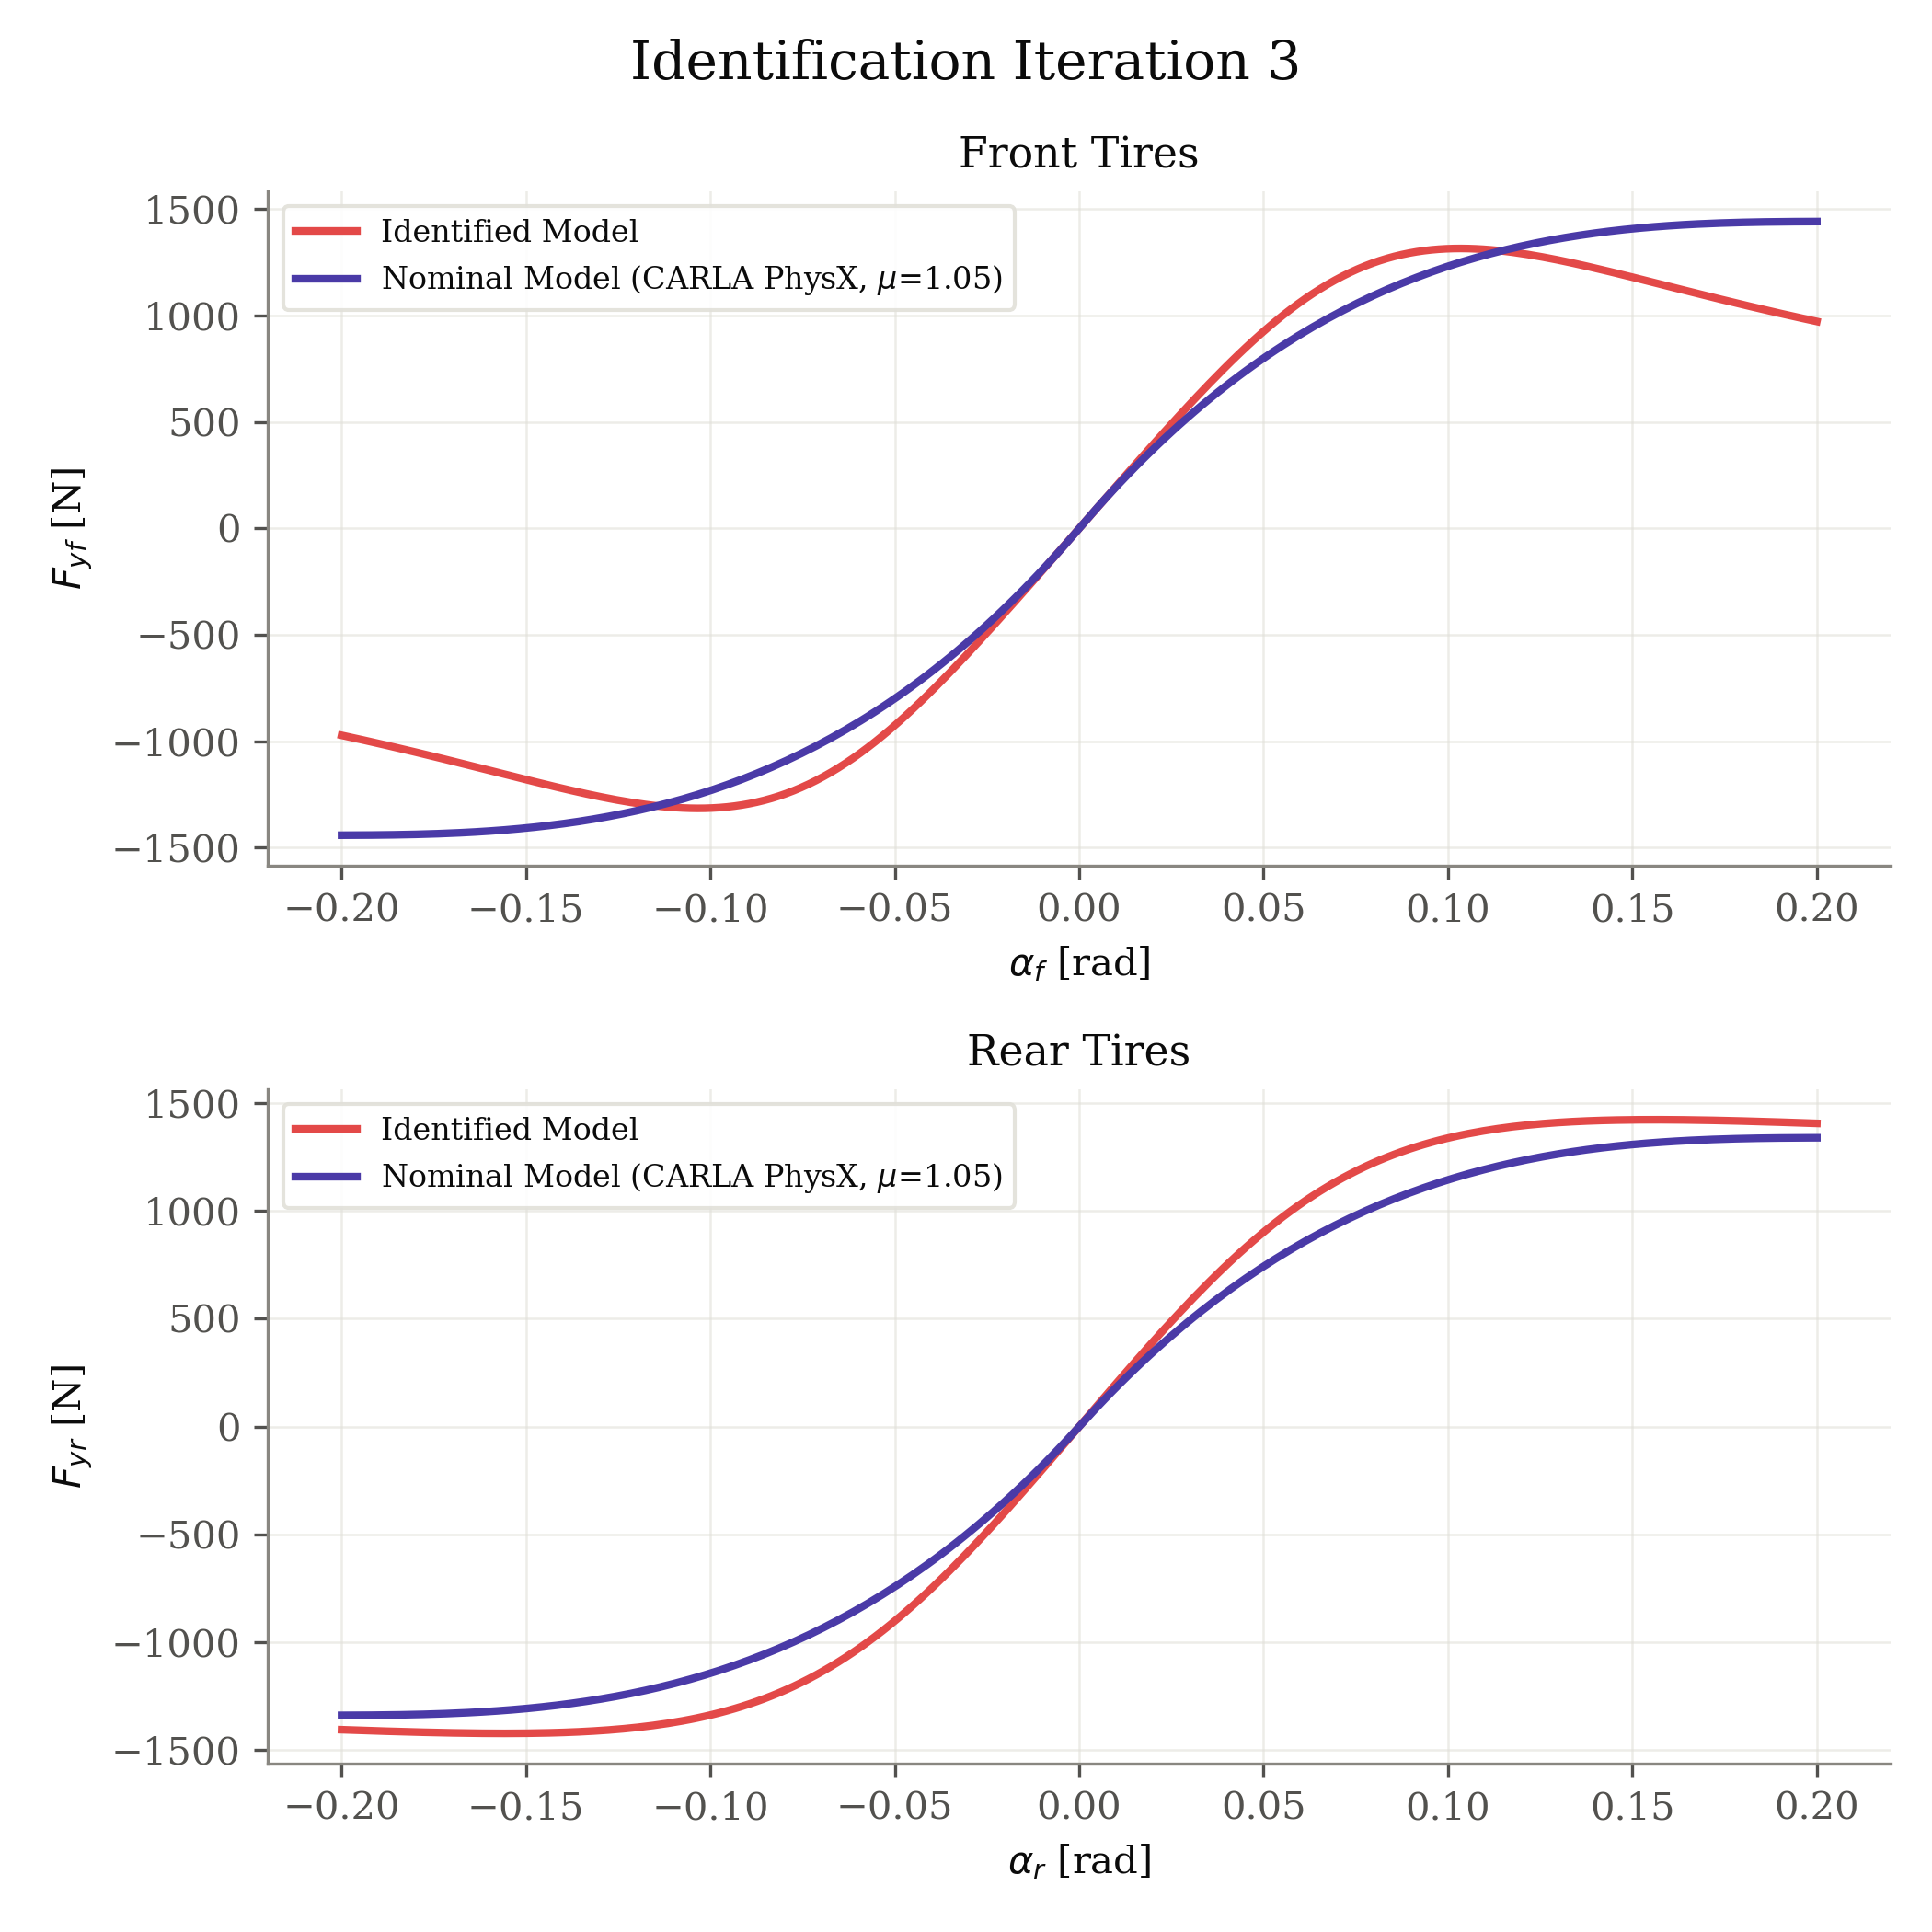

The data file committed next to this chart (first rows):
axle, fz_N, nominal_source, mu, B, C, D, E, alpha_rad, fy_identified_N, fy_nominal_N
front, 1373, carla_physx, 1.05, 8.014, 1.881, 0.958, -2.028, -0.2, -972.1, -1441
front, 1373, carla_physx, 1.05, 8.014, 1.881, 0.958, -2.028, -0.198, -979.7, -1441
front, 1373, carla_physx, 1.05, 8.014, 1.881, 0.958, -2.028, -0.196, -987.3, -1441
front, 1373, carla_physx, 1.05, 8.014, 1.881, 0.958, -2.028, -0.194, -995, -1441
front, 1373, carla_physx, 1.05, 8.014, 1.881, 0.958, -2.028, -0.192, -1003, -1441
front, 1373, carla_physx, 1.05, 8.014, 1.881, 0.958, -2.028, -0.1899, -1011, -1440
front, 1373, carla_physx, 1.05, 8.014, 1.881, 0.958, -2.028, -0.1879, -1019, -1440
front, 1373, carla_physx, 1.05, 8.014, 1.881, 0.958, -2.028, -0.1859, -1027, -1440
front, 1373, carla_physx, 1.05, 8.014, 1.881, 0.958, -2.028, -0.1839, -1035, -1439
front, 1373, carla_physx, 1.05, 8.014, 1.881, 0.958, -2.028, -0.1819, -1043, -1438
front, 1373, carla_physx, 1.05, 8.014, 1.881, 0.958, -2.028, -0.1799, -1051, -1437
front, 1373, carla_physx, 1.05, 8.014, 1.881, 0.958, -2.028, -0.1779, -1060, -1437
front, 1373, carla_physx, 1.05, 8.014, 1.881, 0.958, -2.028, -0.1759, -1068, -1436
front, 1373, carla_physx, 1.05, 8.014, 1.881, 0.958, -2.028, -0.1739, -1077, -1434
front, 1373, carla_physx, 1.05, 8.014, 1.881, 0.958, -2.028, -0.1719, -1085, -1433
front, 1373, carla_physx, 1.05, 8.014, 1.881, 0.958, -2.028, -0.1698, -1094, -1432
front, 1373, carla_physx, 1.05, 8.014, 1.881, 0.958, -2.028, -0.1678, -1103, -1430
front, 1373, carla_physx, 1.05, 8.014, 1.881, 0.958, -2.028, -0.1658, -1111, -1428
front, 1373, carla_physx, 1.05, 8.014, 1.881, 0.958, -2.028, -0.1638, -1120, -1426
front, 1373, carla_physx, 1.05, 8.014, 1.881, 0.958, -2.028, -0.1618, -1129, -1424
front, 1373, carla_physx, 1.05, 8.014, 1.881, 0.958, -2.028, -0.1598, -1137, -1422
front, 1373, carla_physx, 1.05, 8.014, 1.881, 0.958, -2.028, -0.1578, -1146, -1419
front, 1373, carla_physx, 1.05, 8.014, 1.881, 0.958, -2.028, -0.1558, -1155, -1417
front, 1373, carla_physx, 1.05, 8.014, 1.881, 0.958, -2.028, -0.1538, -1164, -1414
front, 1373, carla_physx, 1.05, 8.014, 1.881, 0.958, -2.028, -0.1518, -1173, -1411
front, 1373, carla_physx, 1.05, 8.014, 1.881, 0.958, -2.028, -0.1497, -1181, -1407
front, 1373, carla_physx, 1.05, 8.014, 1.881, 0.958, -2.028, -0.1477, -1190, -1404
front, 1373, carla_physx, 1.05, 8.014, 1.881, 0.958, -2.028, -0.1457, -1198, -1400
front, 1373, carla_physx, 1.05, 8.014, 1.881, 0.958, -2.028, -0.1437, -1207, -1396
front, 1373, carla_physx, 1.05, 8.014, 1.881, 0.958, -2.028, -0.1417, -1215, -1391
front, 1373, carla_physx, 1.05, 8.014, 1.881, 0.958, -2.028, -0.1397, -1223, -1387
front, 1373, carla_physx, 1.05, 8.014, 1.881, 0.958, -2.028, -0.1377, -1231, -1382
front, 1373, carla_physx, 1.05, 8.014, 1.881, 0.958, -2.028, -0.1357, -1239, -1377
front, 1373, carla_physx, 1.05, 8.014, 1.881, 0.958, -2.028, -0.1337, -1247, -1371
front, 1373, carla_physx, 1.05, 8.014, 1.881, 0.958, -2.028, -0.1317, -1254, -1366
front, 1373, carla_physx, 1.05, 8.014, 1.881, 0.958, -2.028, -0.1296, -1262, -1360
front, 1373, carla_physx, 1.05, 8.014, 1.881, 0.958, -2.028, -0.1276, -1268, -1353
front, 1373, carla_physx, 1.05, 8.014, 1.881, 0.958, -2.028, -0.1256, -1275, -1347
front, 1373, carla_physx, 1.05, 8.014, 1.881, 0.958, -2.028, -0.1236, -1281, -1340
front, 1373, carla_physx, 1.05, 8.014, 1.881, 0.958, -2.028, -0.1216, -1287, -1333
front, 1373, carla_physx, 1.05, 8.014, 1.881, 0.958, -2.028, -0.1196, -1292, -1325
front, 1373, carla_physx, 1.05, 8.014, 1.881, 0.958, -2.028, -0.1176, -1297, -1317
front, 1373, carla_physx, 1.05, 8.014, 1.881, 0.958, -2.028, -0.1156, -1302, -1309
front, 1373, carla_physx, 1.05, 8.014, 1.881, 0.958, -2.028, -0.1136, -1306, -1300
front, 1373, carla_physx, 1.05, 8.014, 1.881, 0.958, -2.028, -0.1116, -1309, -1291
front, 1373, carla_physx, 1.05, 8.014, 1.881, 0.958, -2.028, -0.1095, -1311, -1281
front, 1373, carla_physx, 1.05, 8.014, 1.881, 0.958, -2.028, -0.1075, -1313, -1272
front, 1373, carla_physx, 1.05, 8.014, 1.881, 0.958, -2.028, -0.1055, -1315, -1262
front, 1373, carla_physx, 1.05, 8.014, 1.881, 0.958, -2.028, -0.1035, -1315, -1251
front, 1373, carla_physx, 1.05, 8.014, 1.881, 0.958, -2.028, -0.1015, -1315, -1240
front, 1373, carla_physx, 1.05, 8.014, 1.881, 0.958, -2.028, -0.0995, -1314, -1229
front, 1373, carla_physx, 1.05, 8.014, 1.881, 0.958, -2.028, -0.09749, -1312, -1217
front, 1373, carla_physx, 1.05, 8.014, 1.881, 0.958, -2.028, -0.09548, -1309, -1205
front, 1373, carla_physx, 1.05, 8.014, 1.881, 0.958, -2.028, -0.09347, -1305, -1192
front, 1373, carla_physx, 1.05, 8.014, 1.881, 0.958, -2.028, -0.09146, -1300, -1179
front, 1373, carla_physx, 1.05, 8.014, 1.881, 0.958, -2.028, -0.08945, -1293, -1165
front, 1373, carla_physx, 1.05, 8.014, 1.881, 0.958, -2.028, -0.08744, -1286, -1151
front, 1373, carla_physx, 1.05, 8.014, 1.881, 0.958, -2.028, -0.08543, -1278, -1137
front, 1373, carla_physx, 1.05, 8.014, 1.881, 0.958, -2.028, -0.08342, -1268, -1122
front, 1373, carla_physx, 1.05, 8.014, 1.881, 0.958, -2.028, -0.08141, -1257, -1107
... 340 more rows
